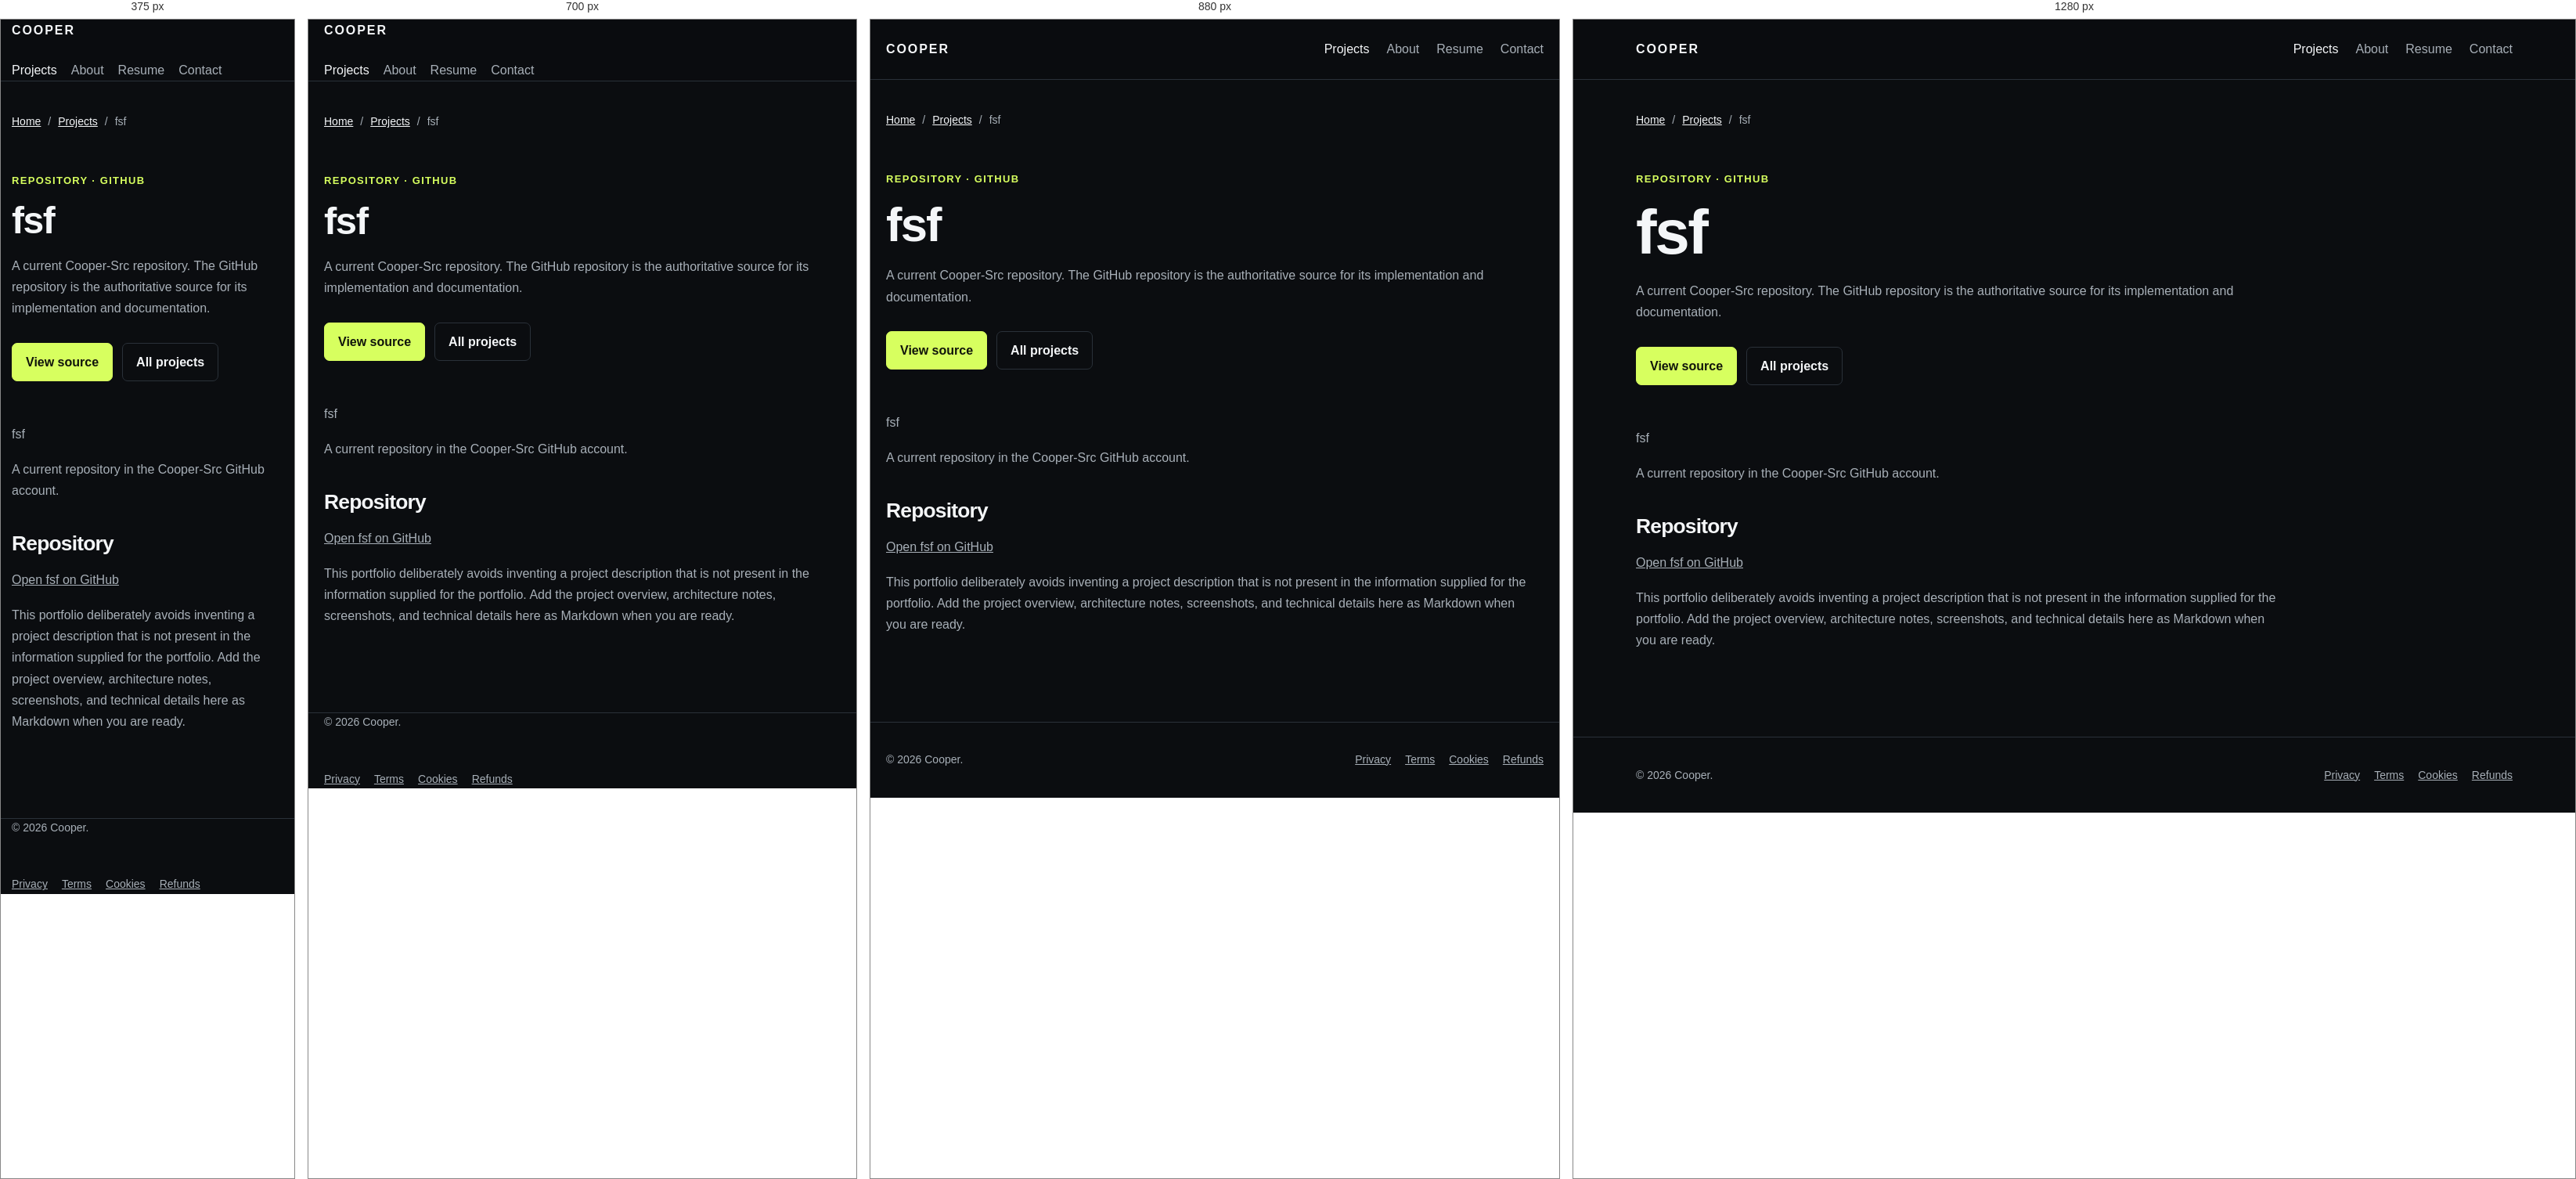
Rendered at 375 px, 700 px, 880 px and 1280 px, left to right.

<!-- file: fsf.html -->
<!doctype html>
<html lang="en">
<head>
<meta charset="utf-8">
<meta name="viewport" content="width=device-width, initial-scale=1">
<title>fsf | Cooper</title>
<meta name="description" content="A current Cooper-Src repository. The GitHub repository is the authoritative source for its implementation and documentation.">
<link rel="canonical" href="https://example.com/projects/fsf.html">
<link rel="icon" href="../assets/favicon.svg" type="image/svg+xml">
<link rel="stylesheet" href="../assets/site.css">
<script type="application/ld+json">{"@context": "https://schema.org", "@type": "SoftwareSourceCode", "name": "fsf | Cooper", "url": "https://example.com/projects/fsf.html", "description": "A current Cooper-Src repository. The GitHub repository is the authoritative source for its implementation and documentation.", "codeRepository": "https://github.com/Cooper-Src/fsf"}</script>
</head>
<body>
<a class="skip-link" href="#main">Skip to content</a>
<header class="site-header"><div class="container header-inner">
<a class="brand" href="../index.html">COOPER</a>
<nav class="site-nav" aria-label="Primary navigation">
<a href="../projects.html" aria-current="page">Projects</a>
<a href="../about.html">About</a>
<a href="../resume.html">Resume</a>
<a href="../contact.html">Contact</a>
</nav></div></header>
<main id="main">
<section class="page"><div class="container">
<nav class="breadcrumbs" aria-label="Breadcrumb">
<a href="../index.html">Home</a><span>/</span><a href="../projects.html">Projects</a><span>/</span><span aria-current="page">fsf</span>
</nav>
<header class="page-header">
<p class="eyebrow">Repository · GitHub</p>
<h1>fsf</h1>
<p>A current Cooper-Src repository. The GitHub repository is the authoritative source for its implementation and documentation.</p>
<div class="actions"><a class="button button-primary" href="https://github.com/Cooper-Src/fsf" target="_blank" rel="noopener noreferrer">View source</a><a class="button button-secondary" href="../projects.html">All projects</a></div>
</header>
<article class="prose"><p>fsf</p>
<p>A current repository in the Cooper-Src GitHub account.</p>
<h2>Repository</h2>
<p><a href="https://github.com/Cooper-Src/fsf">Open fsf on GitHub</a></p>
<p>This portfolio deliberately avoids inventing a project description that is not present in the information supplied for the portfolio. Add the project overview, architecture notes, screenshots, and technical details here as Markdown when you are ready.</p></article>
</div></section>
</main>
<footer class="site-footer"><div class="container footer-inner"><p>© 2026 Cooper.</p>
<nav class="footer-nav" aria-label="Footer navigation">
<a href="../privacy.html">Privacy</a><a href="../terms.html">Terms</a><a href="../cookies.html">Cookies</a><a href="../refunds.html">Refunds</a>
</nav></div></footer>
</body></html>


/* @media block from site.css */
@media (max-width: 920px) {
  .repo-list { grid-template-columns: repeat(2,minmax(0,1fr)); }
  .focus-grid { grid-template-columns: 1fr; }
  .content-grid { grid-template-columns: 1fr; }
}

/* @media block from site.css */
@media (max-width: 840px) {
  .project-grid,.media-grid,.contact-panel { grid-template-columns: 1fr; }
  .project-row,.section-heading,.header-inner,.footer-inner { align-items: flex-start; flex-direction: column; }
  .hero { padding-top: 88px; }
  .timeline-item { grid-template-columns: 1fr; gap: 4px; }
  .site-nav { gap: 14px 18px; }
}

/* @media block from site.css */
@media (max-width: 560px) {
  .container { width: min(calc(100% - 28px), var(--max)); }
  .hero { padding: 68px 0 76px; }
  .repo-list { grid-template-columns: 1fr; }
  .project-card,.project-row,.contact-panel > div,.facts { padding: 22px; }
}

/* @media block from site.css */
@media (max-width: 920px) { .repo-list { grid-template-columns: repeat(2, minmax(0, 1fr)); } }

/* @media block from site.css */
@media (max-width: 560px) { .repo-list { grid-template-columns: 1fr; } }